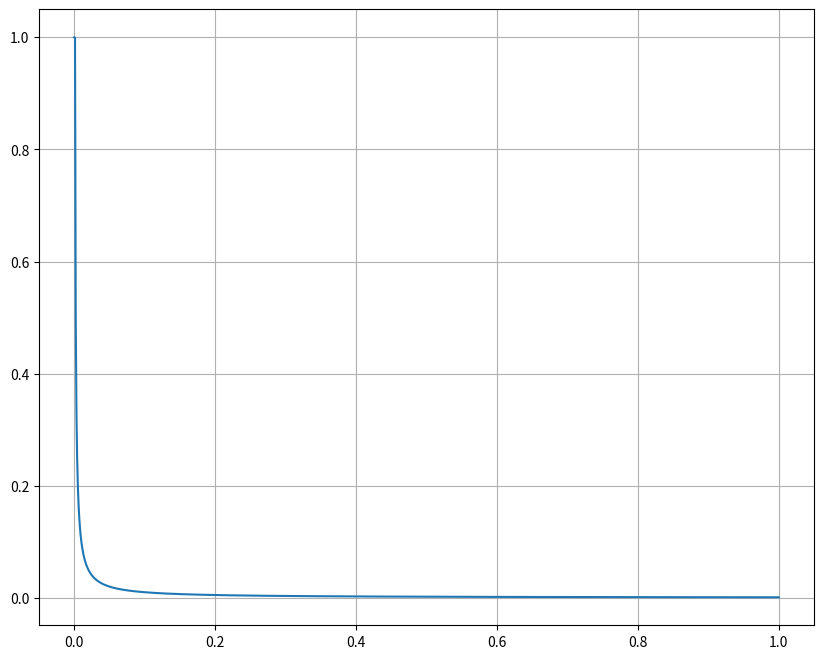

Source code (Python):
import numpy as np
from numpy.linalg import norm
from math import exp, pi

def reward(self, action):
    raise Exception("You should not use this reward. Please define reward function in the file reward.py.")
    return 1

def reward_0(self, action):
    q1, q1_dot, q2, q2_dot, x_tg, z_tg, x_ee, z_ee = self.state

    reward = 0
    reward_distance = 0

    dist_effect_target = norm(np.array(self.effector_pos) - np.array(self.actual_target_pos))
    if dist_effect_target <= 1.e-3:
        reward_distance += 1
    else:
        reward_distance += 1.e-3 / dist_effect_target**2

    # Plus le mouvement est brusque, plus la pénalité est grande
    penalty_movement = exp(-norm([q1_dot, q2_dot])**2)

    reward = reward_distance - penalty_movement
    reward = min(1,reward)
    reward = max(0,reward)
    return reward

def reward_1(self, action):
    q1, q1_dot, q2, q2_dot, x_tg, z_tg, x_ee, z_ee = self.state
        
    dist_effect_target = norm(np.array(self.effector_pos) - np.array(self.actual_target_pos))
    
    r = 0
    if dist_effect_target <= 1.e-3:
        r += 1
    else:
        r += 1.e-3/dist_effect_target
    reward = r        
    return reward

if __name__ == "__main__":

    import matplotlib.pyplot as plt

    def reward_1_function(dist):
        r = 0
        if dist <= 1.e-3:
            r += 1
        else:
            r += 1.e-3/dist
        reward = r        
        return reward

    dist = np.linspace(0, 1, 1000)
    rew = np.array([reward_1_function(d) for d in dist])

    plt.figure(figsize=(10,8))
    plt.plot(dist, rew)
    plt.grid()
    plt.show()